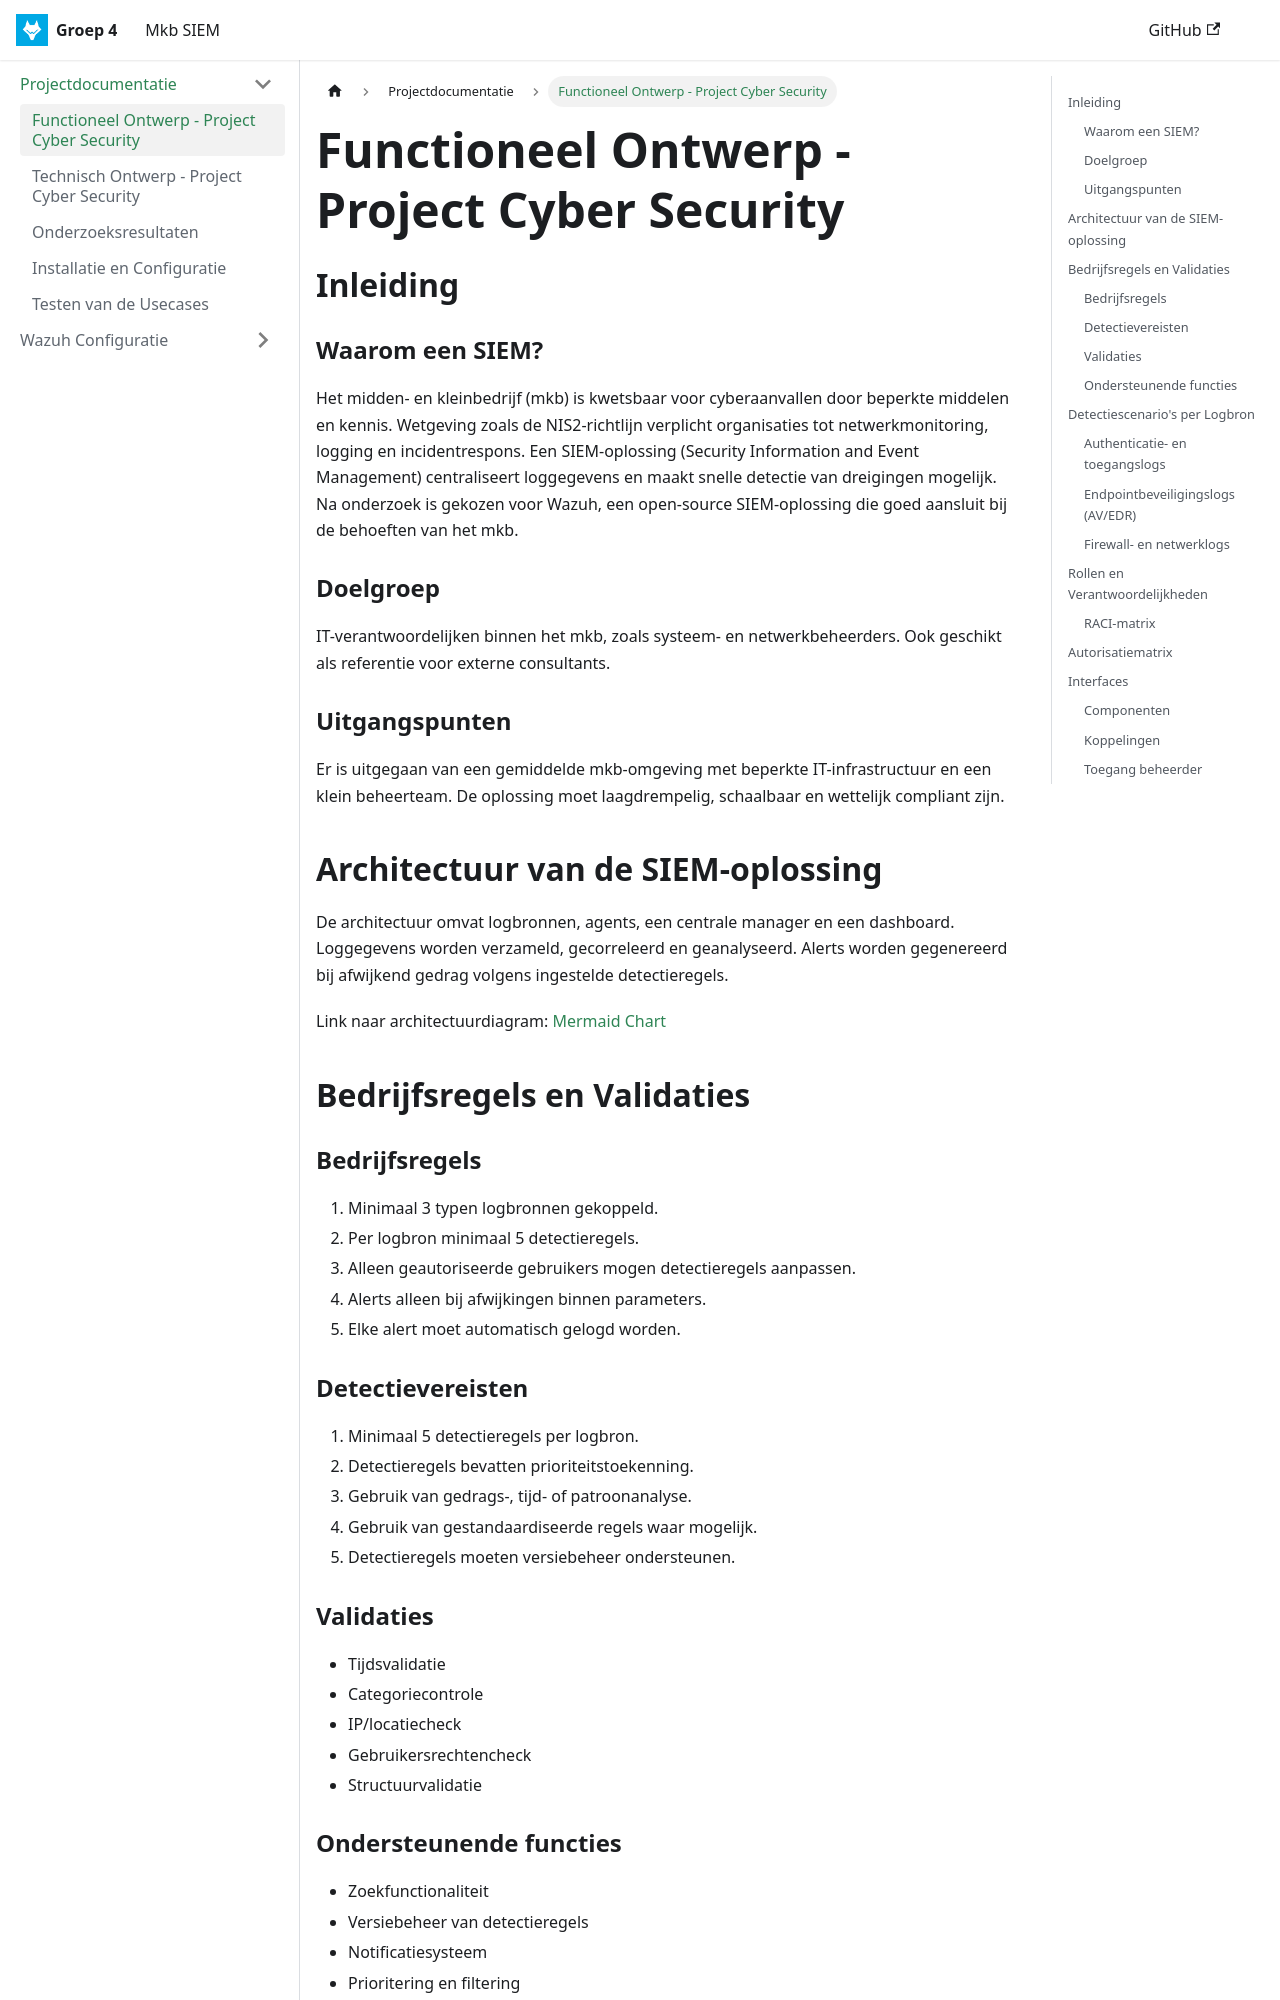

repository: Project-Cybersecurity-HVA/documentation · page: docs/functioneel_ontwerp/index.html · generator: docusaurus

# Functioneel Ontwerp - Project Cyber Security

## Inleiding

### Waarom een SIEM?

Het midden- en kleinbedrijf (mkb) is kwetsbaar voor cyberaanvallen door beperkte middelen en kennis. Wetgeving zoals de NIS2-richtlijn verplicht organisaties tot netwerkmonitoring, logging en incidentrespons. Een SIEM-oplossing (Security Information and Event Management) centraliseert loggegevens en maakt snelle detectie van dreigingen mogelijk. Na onderzoek is gekozen voor Wazuh, een open-source SIEM-oplossing die goed aansluit bij de behoeften van het mkb.

### Doelgroep

IT-verantwoordelijken binnen het mkb, zoals systeem- en netwerkbeheerders. Ook geschikt als referentie voor externe consultants.

### Uitgangspunten

Er is uitgegaan van een gemiddelde mkb-omgeving met beperkte IT-infrastructuur en een klein beheerteam. De oplossing moet laagdrempelig, schaalbaar en wettelijk compliant zijn.

## Architectuur van de SIEM-oplossing

De architectuur omvat logbronnen, agents, een centrale manager en een dashboard. Loggegevens worden verzameld, gecorreleerd en geanalyseerd. Alerts worden gegenereerd bij afwijkend gedrag volgens ingestelde detectieregels.

Link naar architectuurdiagram: [Mermaid Chart](https://www.mermaidchart.com/app/projects/6b27c4ec-e5ef-4b42-8117-2a74dc480228/diagrams/3e0a3c83-9c0d-4dc9-a3f9-4be8077d123b/version/v0.1/edit)

## Bedrijfsregels en Validaties

### Bedrijfsregels

1. Minimaal 3 typen logbronnen gekoppeld.
2. Per logbron minimaal 5 detectieregels.
3. Alleen geautoriseerde gebruikers mogen detectieregels aanpassen.
4. Alerts alleen bij afwijkingen binnen parameters.
5. Elke alert moet automatisch gelogd worden.

### Detectievereisten

1. Minimaal 5 detectieregels per logbron.
2. Detectieregels bevatten prioriteitstoekenning.
3. Gebruik van gedrags-, tijd- of patroonanalyse.
4. Gebruik van gestandaardiseerde regels waar mogelijk.
5. Detectieregels moeten versiebeheer ondersteunen.

### Validaties

* Tijdsvalidatie
* Categoriecontrole
* IP/locatiecheck
* Gebruikersrechtencheck
* Structuurvalidatie
